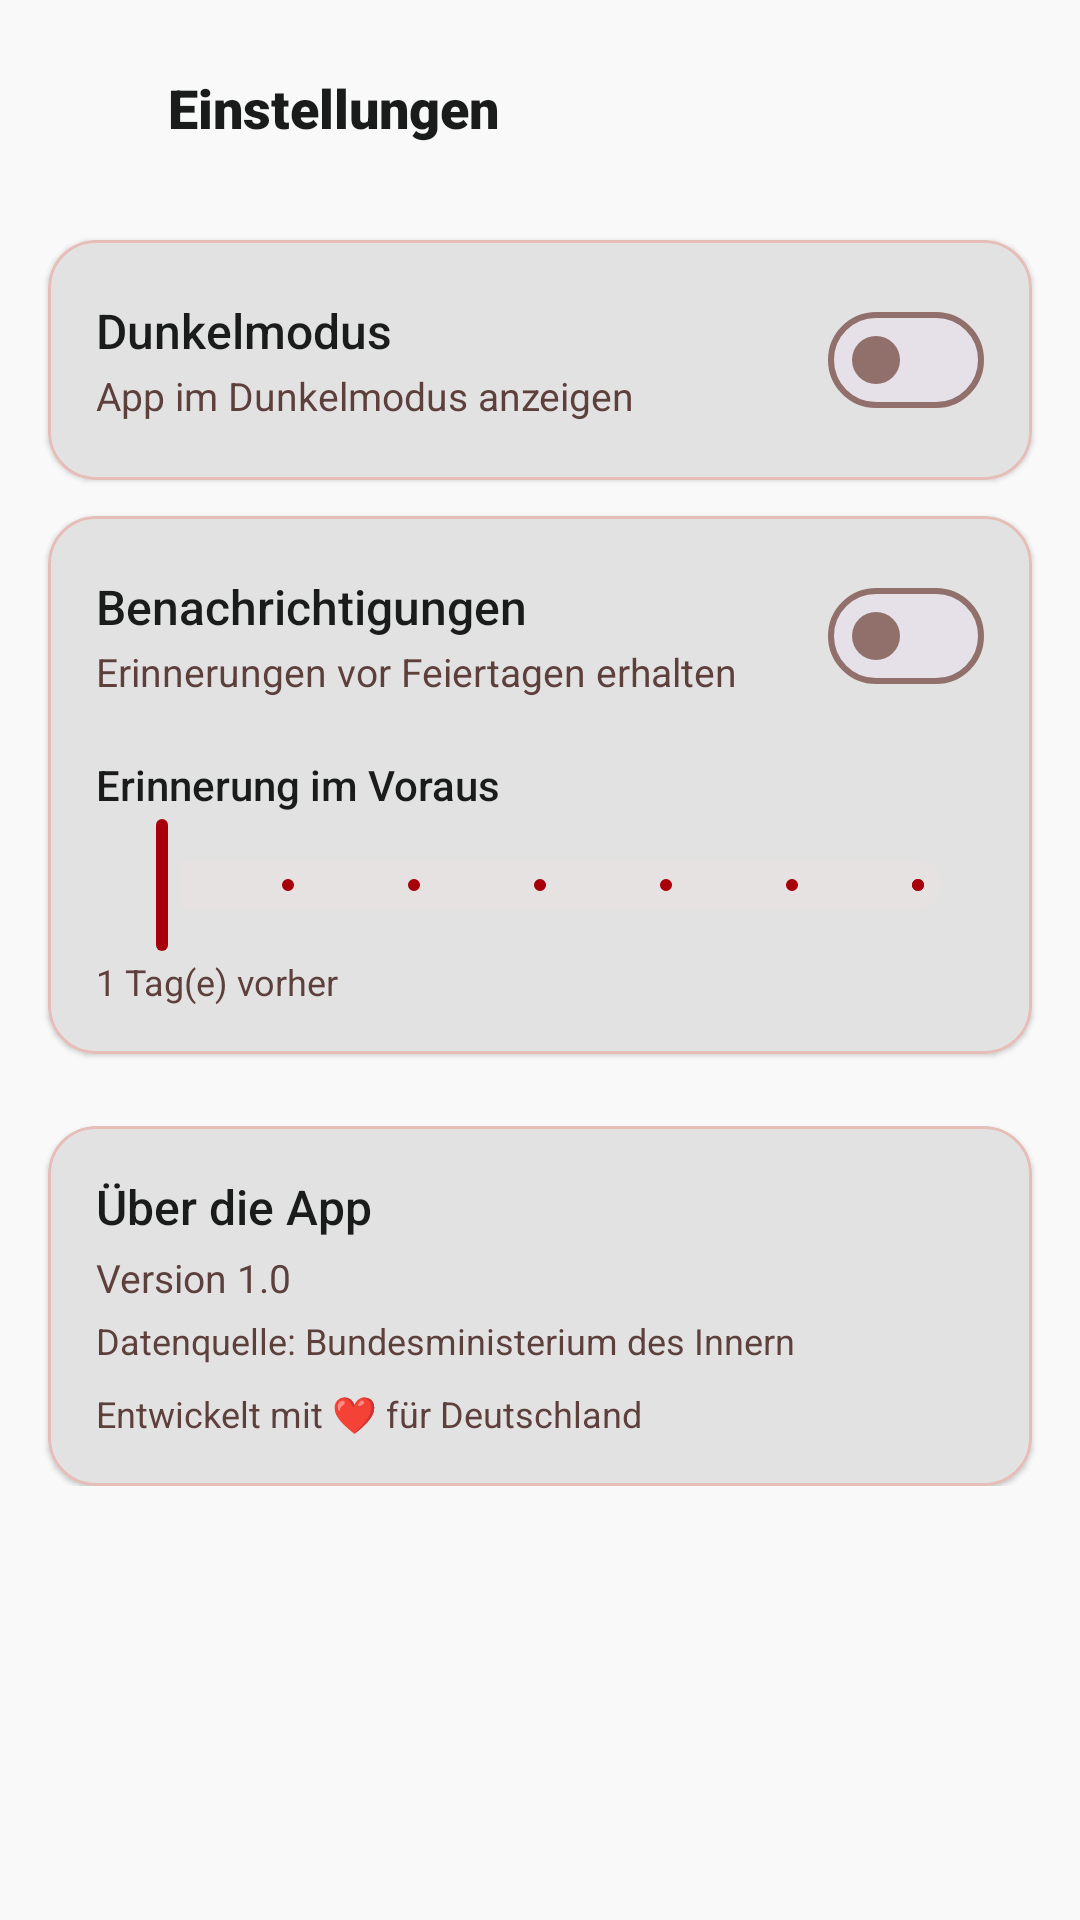

Layout XML and referenced resources for this Android screen:
<!-- AndroidManifest.xml: activity theme Theme.FeiertageDE -->
<!-- res/layout/activity_settings.xml -->
<?xml version="1.0" encoding="utf-8"?>
<LinearLayout
    xmlns:android="http://schemas.android.com/apk/res/android"
    xmlns:app="http://schemas.android.com/apk/res-auto"
    android:layout_width="match_parent"
    android:layout_height="match_parent"
    android:orientation="vertical"
    android:background="?attr/colorSurface">

    
    <LinearLayout
        android:layout_width="match_parent"
        android:layout_height="wrap_content"
        android:orientation="horizontal"
        android:gravity="center_vertical"
        android:paddingHorizontal="8dp"
        android:paddingTop="16dp"
        android:paddingBottom="8dp">

        <ImageButton
            android:id="@+id/btn_back"
            android:layout_width="40dp"
            android:layout_height="40dp"
            android:src="@drawable/ic_arrow_back"
            android:background="?attr/selectableItemBackgroundBorderless"
            app:tint="?attr/colorOnSurface"
            android:contentDescription="Back" />

        <TextView
            android:id="@+id/tv_toolbar_title"
            android:layout_width="0dp"
            android:layout_height="wrap_content"
            android:layout_weight="1"
            android:text="@string/settings_title"
            android:textSize="18sp"
            android:fontFamily="sans-serif-black"
            android:textColor="?attr/colorOnSurface"
            android:layout_marginStart="8dp" />

    </LinearLayout>

    
    <androidx.core.widget.NestedScrollView
        android:layout_width="match_parent"
        android:layout_height="0dp"
        android:layout_weight="1">

        <LinearLayout
            android:layout_width="match_parent"
            android:layout_height="wrap_content"
            android:orientation="vertical"
            android:paddingBottom="32dp">

            
            <com.google.android.material.card.MaterialCardView
                android:layout_width="match_parent"
                android:layout_height="wrap_content"
                android:layout_marginHorizontal="16dp"
                android:layout_marginTop="16dp"
                app:cardCornerRadius="16dp"
                app:cardElevation="1dp"
                app:cardBackgroundColor="?attr/colorSurfaceVariant">
                <LinearLayout
                    android:layout_width="match_parent"
                    android:layout_height="wrap_content"
                    android:orientation="horizontal"
                    android:gravity="center_vertical"
                    android:padding="16dp">
                    <LinearLayout
                        android:layout_width="0dp"
                        android:layout_height="wrap_content"
                        android:layout_weight="1"
                        android:orientation="vertical">
                        <TextView
                            android:layout_width="wrap_content"
                            android:layout_height="wrap_content"
                            android:text="@string/dark_mode"
                            android:textColor="?attr/colorOnSurface"
                            android:textSize="16sp"
                            android:fontFamily="sans-serif-medium" />
                        <TextView
                            android:layout_width="wrap_content"
                            android:layout_height="wrap_content"
                            android:text="@string/dark_mode_desc"
                            android:textColor="?attr/colorOnSurfaceVariant"
                            android:textSize="13sp"
                            android:layout_marginTop="2dp" />
                    </LinearLayout>
                    <com.google.android.material.materialswitch.MaterialSwitch
                        android:id="@+id/switch_dark_mode"
                        android:layout_width="wrap_content"
                        android:layout_height="wrap_content" />
                </LinearLayout>
            </com.google.android.material.card.MaterialCardView>

            
            <com.google.android.material.card.MaterialCardView
                android:layout_width="match_parent"
                android:layout_height="wrap_content"
                android:layout_marginHorizontal="16dp"
                android:layout_marginTop="12dp"
                app:cardCornerRadius="16dp"
                app:cardElevation="1dp"
                app:cardBackgroundColor="?attr/colorSurfaceVariant">
                <LinearLayout
                    android:layout_width="match_parent"
                    android:layout_height="wrap_content"
                    android:orientation="vertical"
                    android:padding="16dp">
                    <LinearLayout
                        android:layout_width="match_parent"
                        android:layout_height="wrap_content"
                        android:orientation="horizontal"
                        android:gravity="center_vertical">
                        <LinearLayout
                            android:layout_width="0dp"
                            android:layout_height="wrap_content"
                            android:layout_weight="1"
                            android:orientation="vertical">
                            <TextView
                                android:layout_width="wrap_content"
                                android:layout_height="wrap_content"
                                android:text="@string/notifications"
                                android:textColor="?attr/colorOnSurface"
                                android:textSize="16sp"
                                android:fontFamily="sans-serif-medium" />
                            <TextView
                                android:layout_width="wrap_content"
                                android:layout_height="wrap_content"
                                android:text="@string/notifications_desc"
                                android:textColor="?attr/colorOnSurfaceVariant"
                                android:textSize="13sp"
                                android:layout_marginTop="2dp" />
                        </LinearLayout>
                        <com.google.android.material.materialswitch.MaterialSwitch
                            android:id="@+id/switch_notifications"
                            android:layout_width="wrap_content"
                            android:layout_height="wrap_content" />
                    </LinearLayout>
                    <TextView
                        android:layout_width="wrap_content"
                        android:layout_height="wrap_content"
                        android:text="@string/notif_days_before"
                        android:textColor="?attr/colorOnSurface"
                        android:textSize="14sp"
                        android:fontFamily="sans-serif-medium"
                        android:layout_marginTop="16dp" />
                    <com.google.android.material.slider.Slider
                        android:id="@+id/slider_notif_days"
                        android:layout_width="match_parent"
                        android:layout_height="wrap_content"
                        android:valueFrom="1"
                        android:valueTo="7"
                        android:stepSize="1"
                        android:value="1"
                        app:trackColorActive="?attr/colorPrimary"
                        app:thumbColor="?attr/colorPrimary" />
                    <TextView
                        android:id="@+id/tv_notif_days_label"
                        android:layout_width="wrap_content"
                        android:layout_height="wrap_content"
                        android:text="1 Tag(e) vorher"
                        android:textColor="?attr/colorOnSurfaceVariant"
                        android:textSize="12sp" />
                </LinearLayout>
            </com.google.android.material.card.MaterialCardView>

            
            <com.google.android.material.card.MaterialCardView
                android:layout_width="match_parent"
                android:layout_height="wrap_content"
                android:layout_marginHorizontal="16dp"
                android:layout_marginTop="24dp"
                app:cardCornerRadius="16dp"
                app:cardElevation="1dp"
                app:cardBackgroundColor="?attr/colorSurfaceVariant">
                <LinearLayout
                    android:layout_width="match_parent"
                    android:layout_height="wrap_content"
                    android:orientation="vertical"
                    android:padding="16dp">
                    <TextView
                        android:layout_width="wrap_content"
                        android:layout_height="wrap_content"
                        android:text="@string/about"
                        android:textColor="?attr/colorOnSurface"
                        android:textSize="16sp"
                        android:fontFamily="sans-serif-medium" />
                    <TextView
                        android:id="@+id/tv_app_version"
                        android:layout_width="wrap_content"
                        android:layout_height="wrap_content"
                        android:text="Version 1.0"
                        android:textColor="?attr/colorOnSurfaceVariant"
                        android:textSize="13sp"
                        android:layout_marginTop="4dp" />
                    <TextView
                        android:layout_width="wrap_content"
                        android:layout_height="wrap_content"
                        android:text="@string/data_source"
                        android:textColor="?attr/colorOnSurfaceVariant"
                        android:textSize="12sp"
                        android:layout_marginTop="4dp" />
                    <TextView
                        android:layout_width="wrap_content"
                        android:layout_height="wrap_content"
                        android:text="@string/developer"
                        android:textColor="?attr/colorOnSurfaceVariant"
                        android:textSize="12sp"
                        android:layout_marginTop="8dp" />
                </LinearLayout>
            </com.google.android.material.card.MaterialCardView>

        </LinearLayout>
    </androidx.core.widget.NestedScrollView>

</LinearLayout>
<!-- resources referenced by this layout -->
<resources>
  <string name="about">Über die App</string>
  <string name="dark_mode">Dunkelmodus</string>
  <string name="dark_mode_desc">App im Dunkelmodus anzeigen</string>
  <string name="data_source">Datenquelle: Bundesministerium des Innern</string>
  <string name="developer">Entwickelt mit ❤️ für Deutschland</string>
  <string name="notif_days_before">Erinnerung im Voraus</string>
  <string name="notifications">Benachrichtigungen</string>
  <string name="notifications_desc">Erinnerungen vor Feiertagen erhalten</string>
  <string name="settings_title">Einstellungen</string>
  <color name="primary">#A8000A</color>
  <color name="on_primary">#FFFFFF</color>
  <color name="primary_container">#D11919</color>
  <color name="on_primary_container">#FFE5E2</color>
  <color name="secondary">#5F5E5E</color>
  <color name="on_secondary">#FFFFFF</color>
  <color name="secondary_container">#E5E2E1</color>
  <color name="on_secondary_container">#656464</color>
  <color name="tertiary">#735C00</color>
  <color name="on_tertiary">#FFFFFF</color>
  <color name="tertiary_container">#CFA700</color>
  <color name="on_tertiary_container">#4E3E00</color>
  <color name="error">#BA1A1A</color>
  <color name="on_error">#FFFFFF</color>
  <color name="background">#F9F9F9</color>
  <color name="surface">#F9F9F9</color>
  <color name="on_surface">#1A1C1C</color>
  <color name="surface_variant">#E2E2E2</color>
  <color name="on_surface_variant">#5D3F3C</color>
  <color name="outline">#916F6A</color>
  <color name="outline_variant">#E6BDB7</color>
  <color name="surface_container_lowest">#FFFFFF</color>
  <style name="Shape.Small" parent="ShapeAppearance.Material3.SmallComponent">
          <item name="cornerFamily">rounded</item>
          <item name="cornerSize">4dp</item>
      </style>
  <style name="Shape.Medium" parent="ShapeAppearance.Material3.MediumComponent">
          <item name="cornerFamily">rounded</item>
          <item name="cornerSize">12dp</item>
      </style>
  <style name="Shape.Large" parent="ShapeAppearance.Material3.LargeComponent">
          <item name="cornerFamily">rounded</item>
          <item name="cornerSize">24dp</item>
      </style>
</resources>
